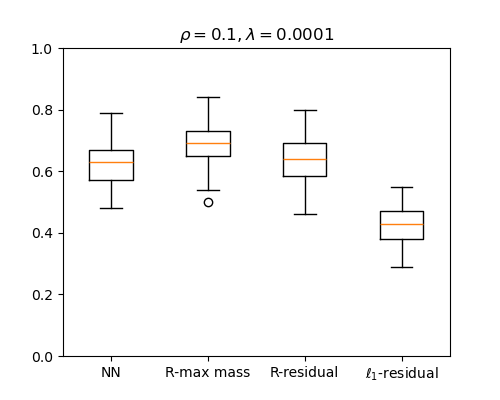

The data file committed next to this chart (first rows):
NN, R-max mass, R-residual, l1-residual
0.51, 0.54, 0.56, 0.43
0.64, 0.74, 0.72, 0.48
0.72, 0.84, 0.71, 0.52
0.65, 0.66, 0.6, 0.42
0.59, 0.59, 0.54, 0.35
0.68, 0.77, 0.7, 0.48
0.58, 0.68, 0.58, 0.46
0.57, 0.66, 0.61, 0.42
0.52, 0.58, 0.47, 0.37
0.51, 0.59, 0.53, 0.36
0.65, 0.68, 0.69, 0.45
0.64, 0.73, 0.69, 0.54
0.68, 0.73, 0.66, 0.41
0.49, 0.6, 0.46, 0.29
0.55, 0.63, 0.74, 0.55
0.57, 0.63, 0.62, 0.49
0.6, 0.7, 0.69, 0.45
0.67, 0.73, 0.67, 0.47
0.63, 0.65, 0.6, 0.35
0.67, 0.74, 0.69, 0.47
0.64, 0.69, 0.62, 0.51
0.55, 0.67, 0.66, 0.33
0.64, 0.66, 0.61, 0.47
0.63, 0.71, 0.64, 0.46
0.56, 0.65, 0.61, 0.29
0.57, 0.61, 0.49, 0.33
0.6, 0.64, 0.54, 0.35
0.49, 0.5, 0.47, 0.31
0.57, 0.61, 0.55, 0.36
0.6, 0.72, 0.68, 0.44
0.59, 0.7, 0.64, 0.44
0.48, 0.54, 0.55, 0.38
0.59, 0.65, 0.54, 0.35
0.59, 0.69, 0.63, 0.47
0.65, 0.77, 0.64, 0.38
0.7, 0.75, 0.66, 0.38
0.59, 0.65, 0.57, 0.38
0.63, 0.73, 0.67, 0.49
0.66, 0.74, 0.66, 0.4
0.53, 0.65, 0.62, 0.43
0.67, 0.72, 0.69, 0.52
0.66, 0.72, 0.66, 0.43
0.67, 0.65, 0.64, 0.4
0.78, 0.81, 0.77, 0.46
0.65, 0.72, 0.7, 0.52
0.79, 0.81, 0.73, 0.46
0.69, 0.73, 0.63, 0.41
0.65, 0.7, 0.8, 0.52
0.7, 0.76, 0.67, 0.41
0.69, 0.81, 0.72, 0.48
